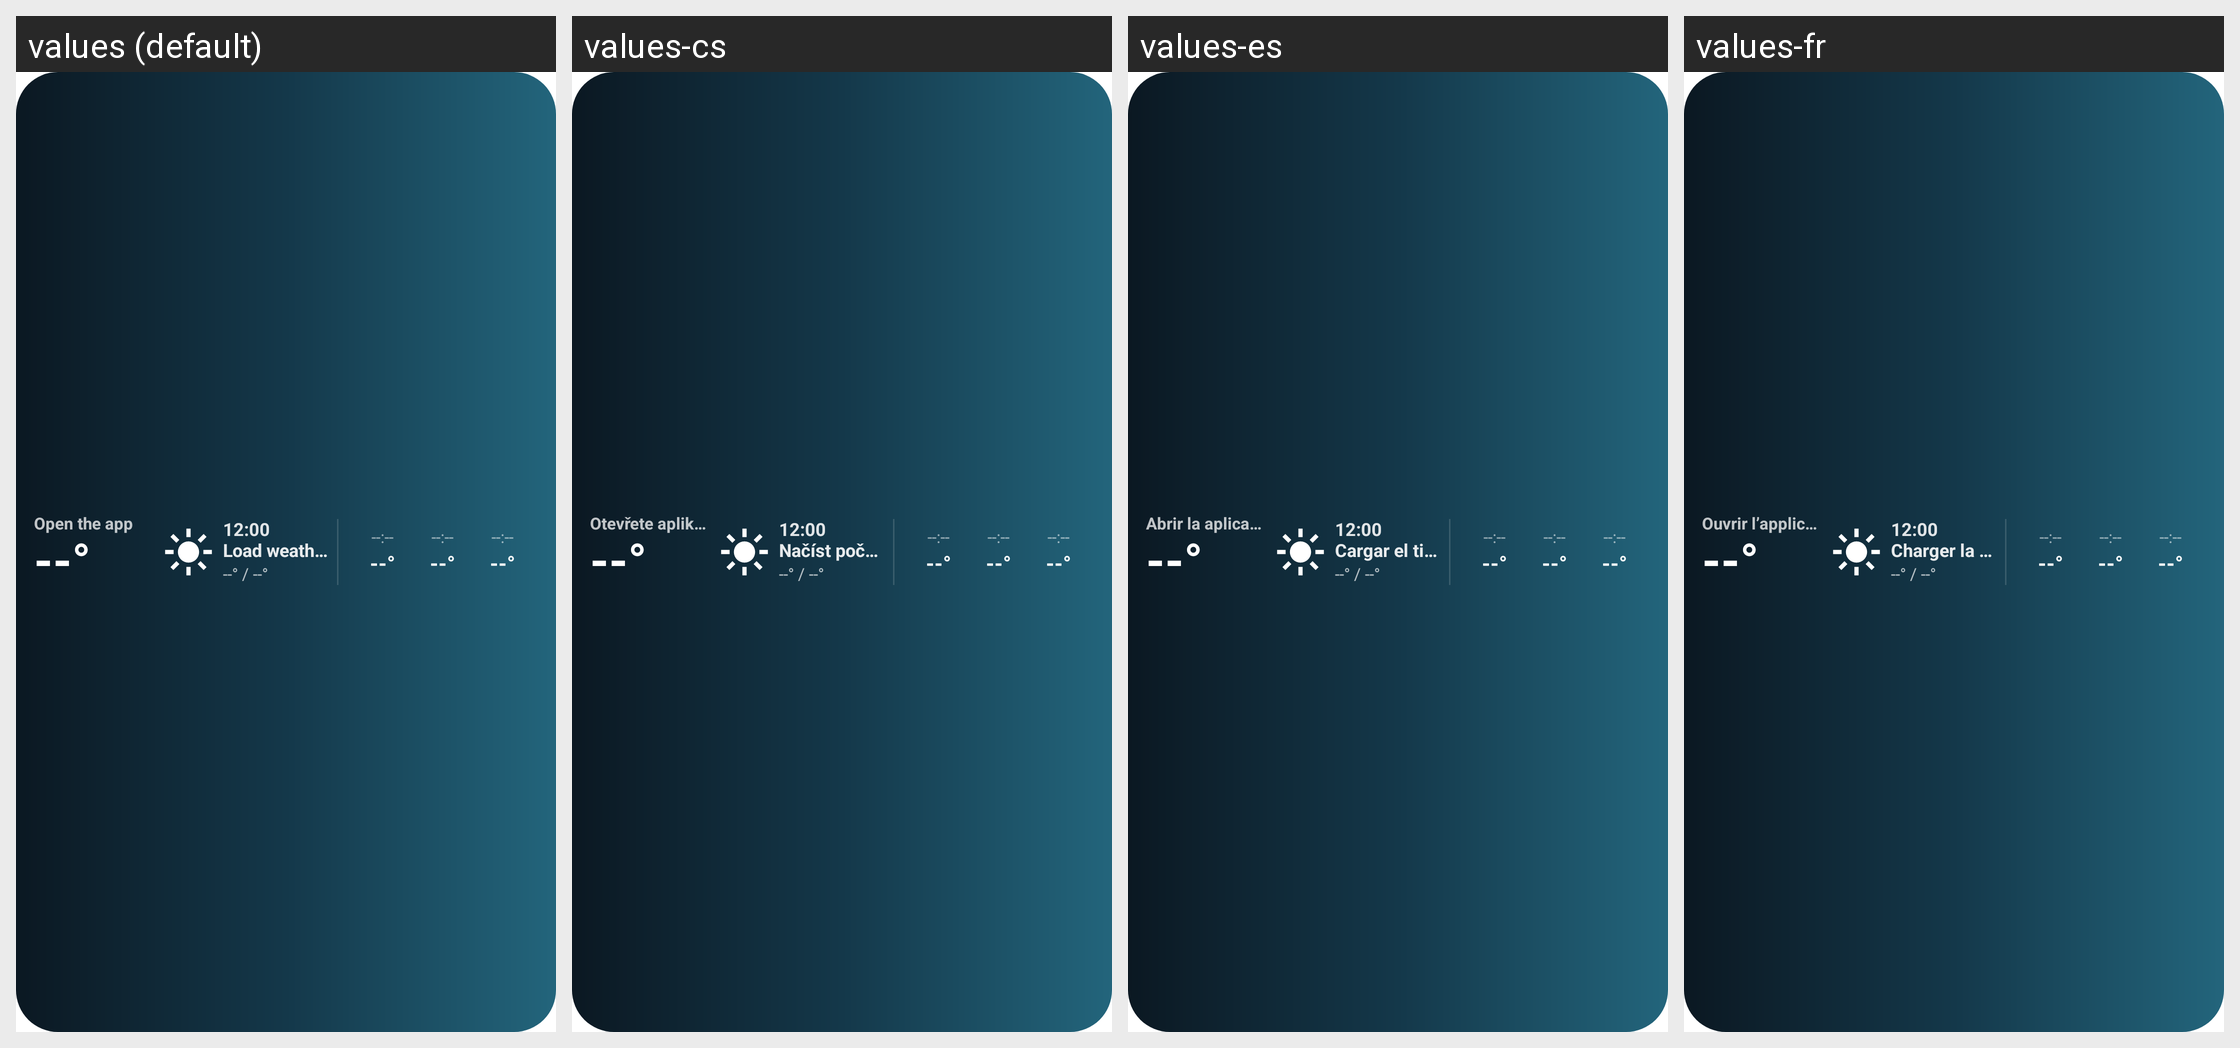

The Android screen above is rendered under several locales of the same app. Produce the string resources it draws, with the default and per-locale values.
Android screen res/layout/widget_wide.xml rendered under 4 locales, left to right: values (default), values-cs, values-es, values-fr. Device: Nexus 5 (rendered at 1080×1920; each locale shown at half size, 540×960, under a caption strip naming it); theme Theme.PocasiCesko.
Other locales in the repository, not shown: values-de.
Strings drawn on this screen, with the default value and each locale's value (text and hints the layout hard-codes, and strings that could not be matched under every locale, appear in the picture but are not listed):

widget_placeholder_city
  values: Open the app
  values-cs: Otevřete aplikaci
  values-es: Abrir la aplicación
  values-fr: Ouvrir l’application

widget_placeholder_temperature
  values: --°
  values-cs: --°
  values-es: --°
  values-fr: --°

widget_placeholder_condition
  values: Load weather
  values-cs: Načíst počasí
  values-es: Cargar el tiempo
  values-fr: Charger la météo

widget_placeholder_range
  values: --° / --°
  values-cs: --° / --°
  values-es: --° / --°
  values-fr: --° / --°

widget_placeholder_time
  values: --:--
  values-cs: --:--
  values-es: --:--
  values-fr: --:--
